The GitHub repository adikuma/Skin-Lesion-Classification contains a labelled image folder "HAM10000" with 5 categories: akiec, bcc, bkl, mel, vasc. Examples follow, each with its label.

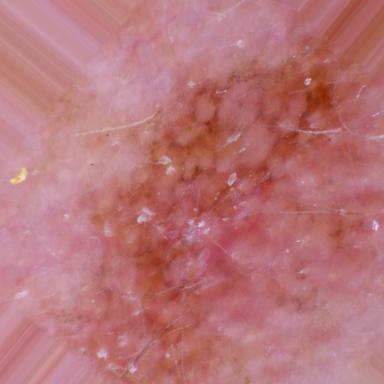
Label: akiec

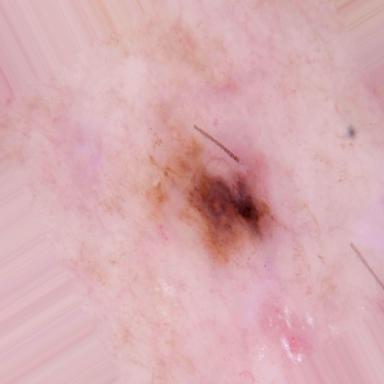
Label: bkl

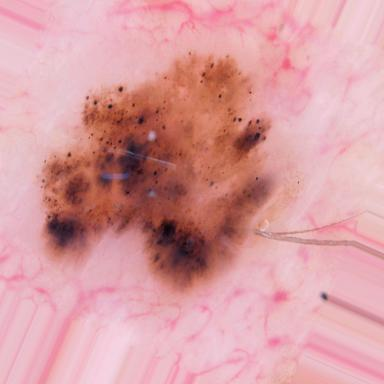
Label: bcc

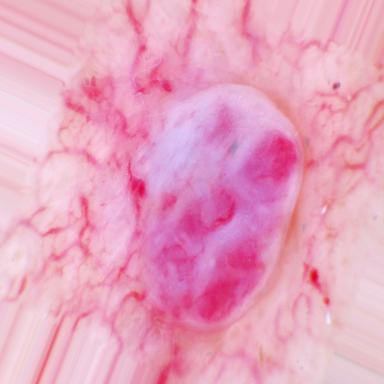
Label: vasc

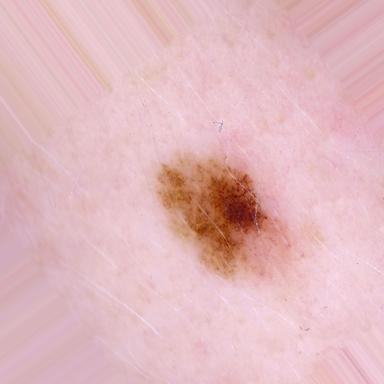
Label: mel

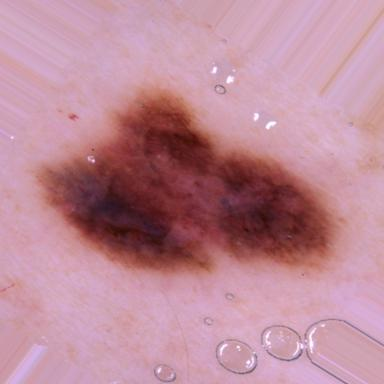
Label: mel
